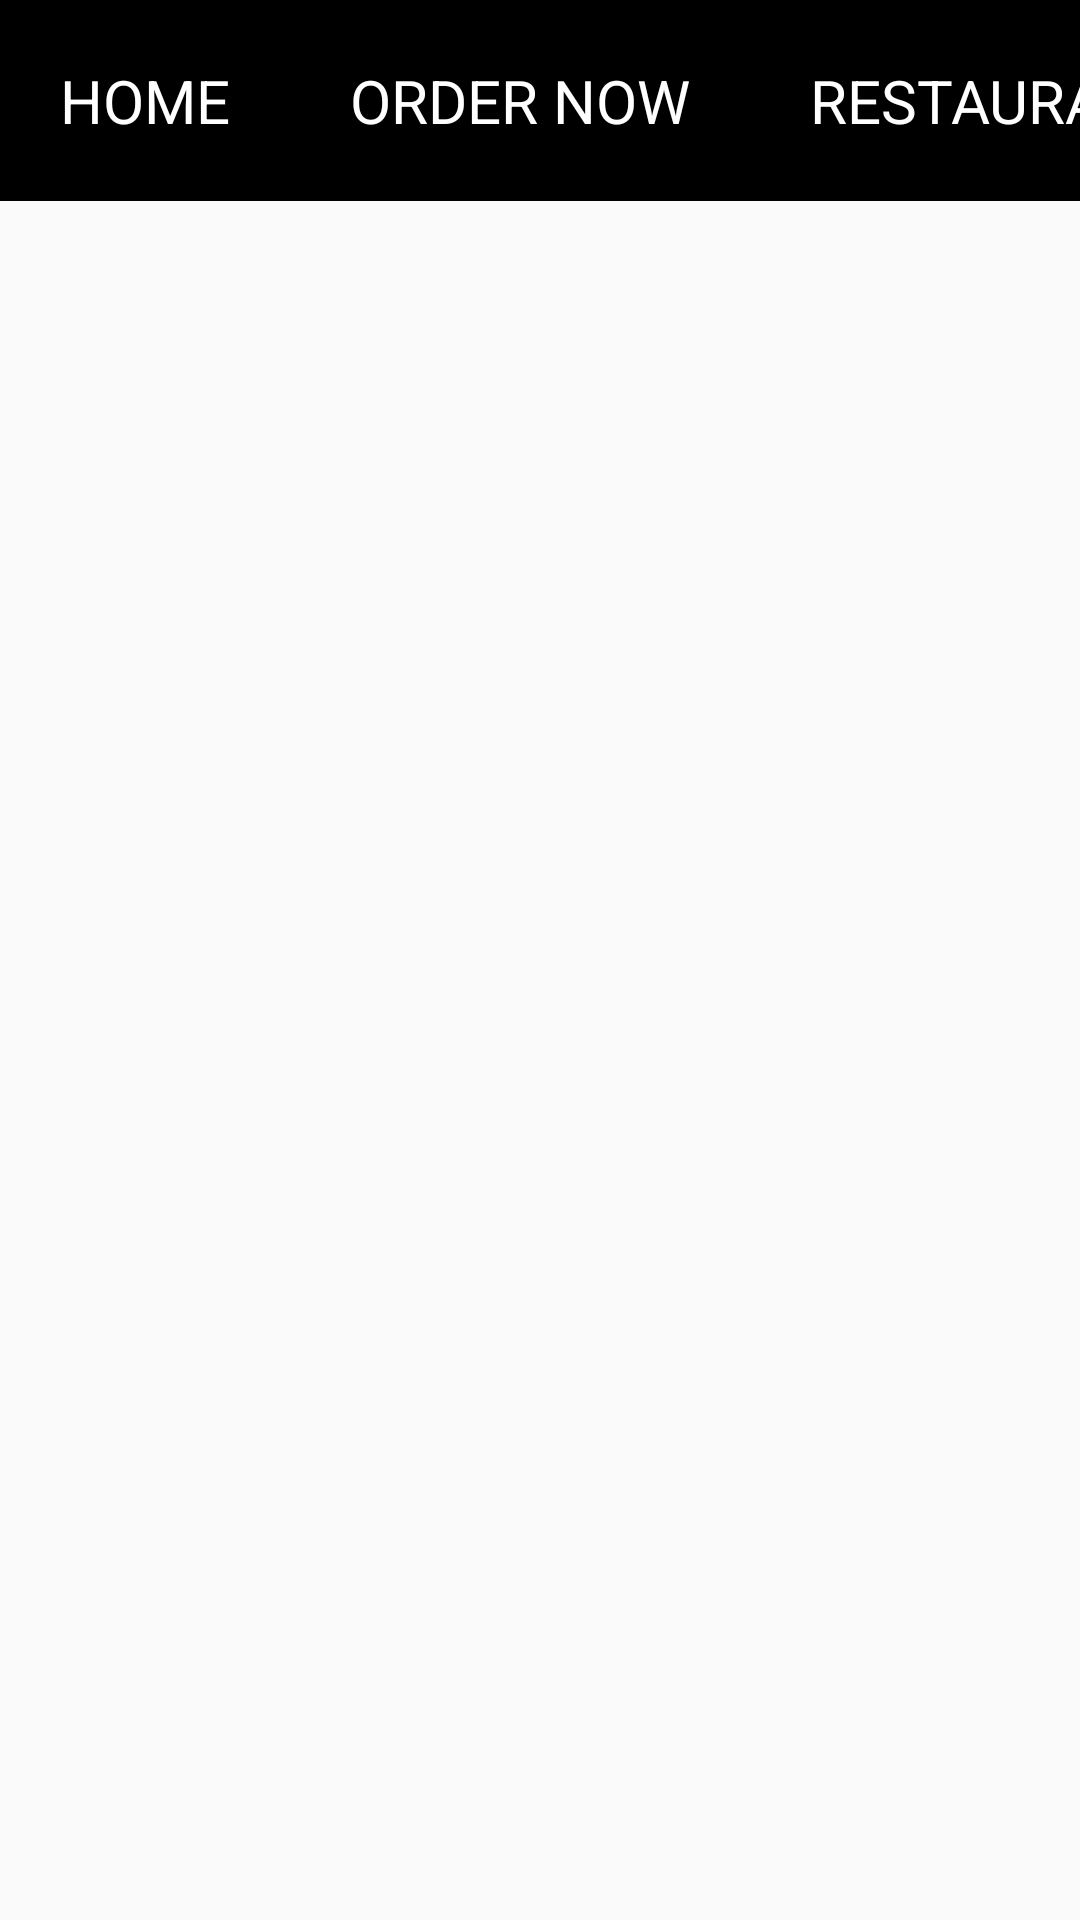

Write the Android layout XML for this screen, with the resource values it uses.
<!-- AndroidManifest.xml: application theme AppTheme -->
<!-- res/layout/firstpage_layout.xml -->
<?xml version="1.0" encoding="utf-8"?>
<RelativeLayout xmlns:android="http://schemas.android.com/apk/res/android"
    xmlns:tools="http://schemas.android.com/tools"
    android:layout_width="match_parent"
    android:layout_height="match_parent">

    <HorizontalScrollView
        android:layout_alignParentTop="true"
        android:layout_width="fill_parent"
        android:layout_height="wrap_content"
        android:scrollbars="horizontal">

        <LinearLayout
            android:background="@color/black"
            android:layout_width="fill_parent"
            android:layout_height="wrap_content"
            android:orientation="horizontal">

            <TextView
                android:id="@+id/home"
                android:clickable="true"
                android:layout_width="wrap_content"
                android:layout_height="wrap_content"
                android:layout_gravity="center"
                android:layout_margin="10dp"
                android:padding="10dp"
                android:text="HOME"
                android:textColor="#fff"
                android:textSize="20sp" />

            <TextView
                android:id="@+id/order"
                android:clickable="true"
                android:layout_width="wrap_content"
                android:layout_height="wrap_content"
                android:layout_gravity="center"
                android:layout_margin="10dp"
                android:padding="10dp"
                android:text="ORDER NOW"
                android:textColor="#fff"
                android:textSize="20sp" />

            <TextView
                android:id="@+id/restau"
                android:clickable="true"
                android:layout_width="wrap_content"
                android:layout_height="wrap_content"
                android:layout_gravity="center"
                android:layout_margin="10dp"
                android:padding="10dp"
                android:text="RESTAURANTS"
                android:textColor="#fff"
                android:textSize="20sp" />

            <TextView
                android:id="@+id/schoollunch"
                android:clickable="true"
                android:layout_width="wrap_content"
                android:layout_height="wrap_content"
                android:layout_gravity="center"
                android:layout_margin="10dp"
                android:padding="10dp"
                android:text=" SCHOOL LUNCH ORDERS"
                android:textColor="#fff"
                android:textSize="20sp" />

            <TextView
                android:id="@+id/groce"
                android:clickable="true"
                android:layout_width="wrap_content"
                android:layout_height="wrap_content"
                android:layout_gravity="center"
                android:layout_margin="10dp"
                android:padding="10dp"
                android:text="GROCERIES"
                android:textColor="#fff"
                android:textSize="20sp" />

            <TextView
                android:id="@+id/deliver"
                android:clickable="true"
                android:layout_width="wrap_content"
                android:layout_height="wrap_content"
                android:layout_gravity="center"
                android:layout_margin="10dp"
                android:padding="10dp"
                android:text="DELIVERY ZONES"
                android:textColor="#fff"
                android:textSize="20sp" />

            <TextView
                android:id="@+id/about"
                android:clickable="true"
                android:layout_width="wrap_content"
                android:layout_height="wrap_content"
                android:layout_gravity="center"
                android:layout_margin="10dp"
                android:padding="10dp"
                android:text="ABOUT US"
                android:textColor="#fff"
                android:textSize="20sp" />

            <TextView
                android:id="@+id/contact_u"
                android:clickable="true"
                android:layout_width="wrap_content"
                android:layout_height="wrap_content"
                android:layout_gravity="center"
                android:layout_margin="10dp"
                android:padding="10dp"
                android:text="CONTACT US"
                android:textColor="#fff"
                android:textSize="20sp" />

        </LinearLayout>

    </HorizontalScrollView>

</RelativeLayout>
<!-- resources referenced by this layout -->
<resources>
  <color name="black">#000000</color>
  <style name="AppTheme" parent="Theme.AppCompat.Light.DarkActionBar">
              
          </style>
</resources>
